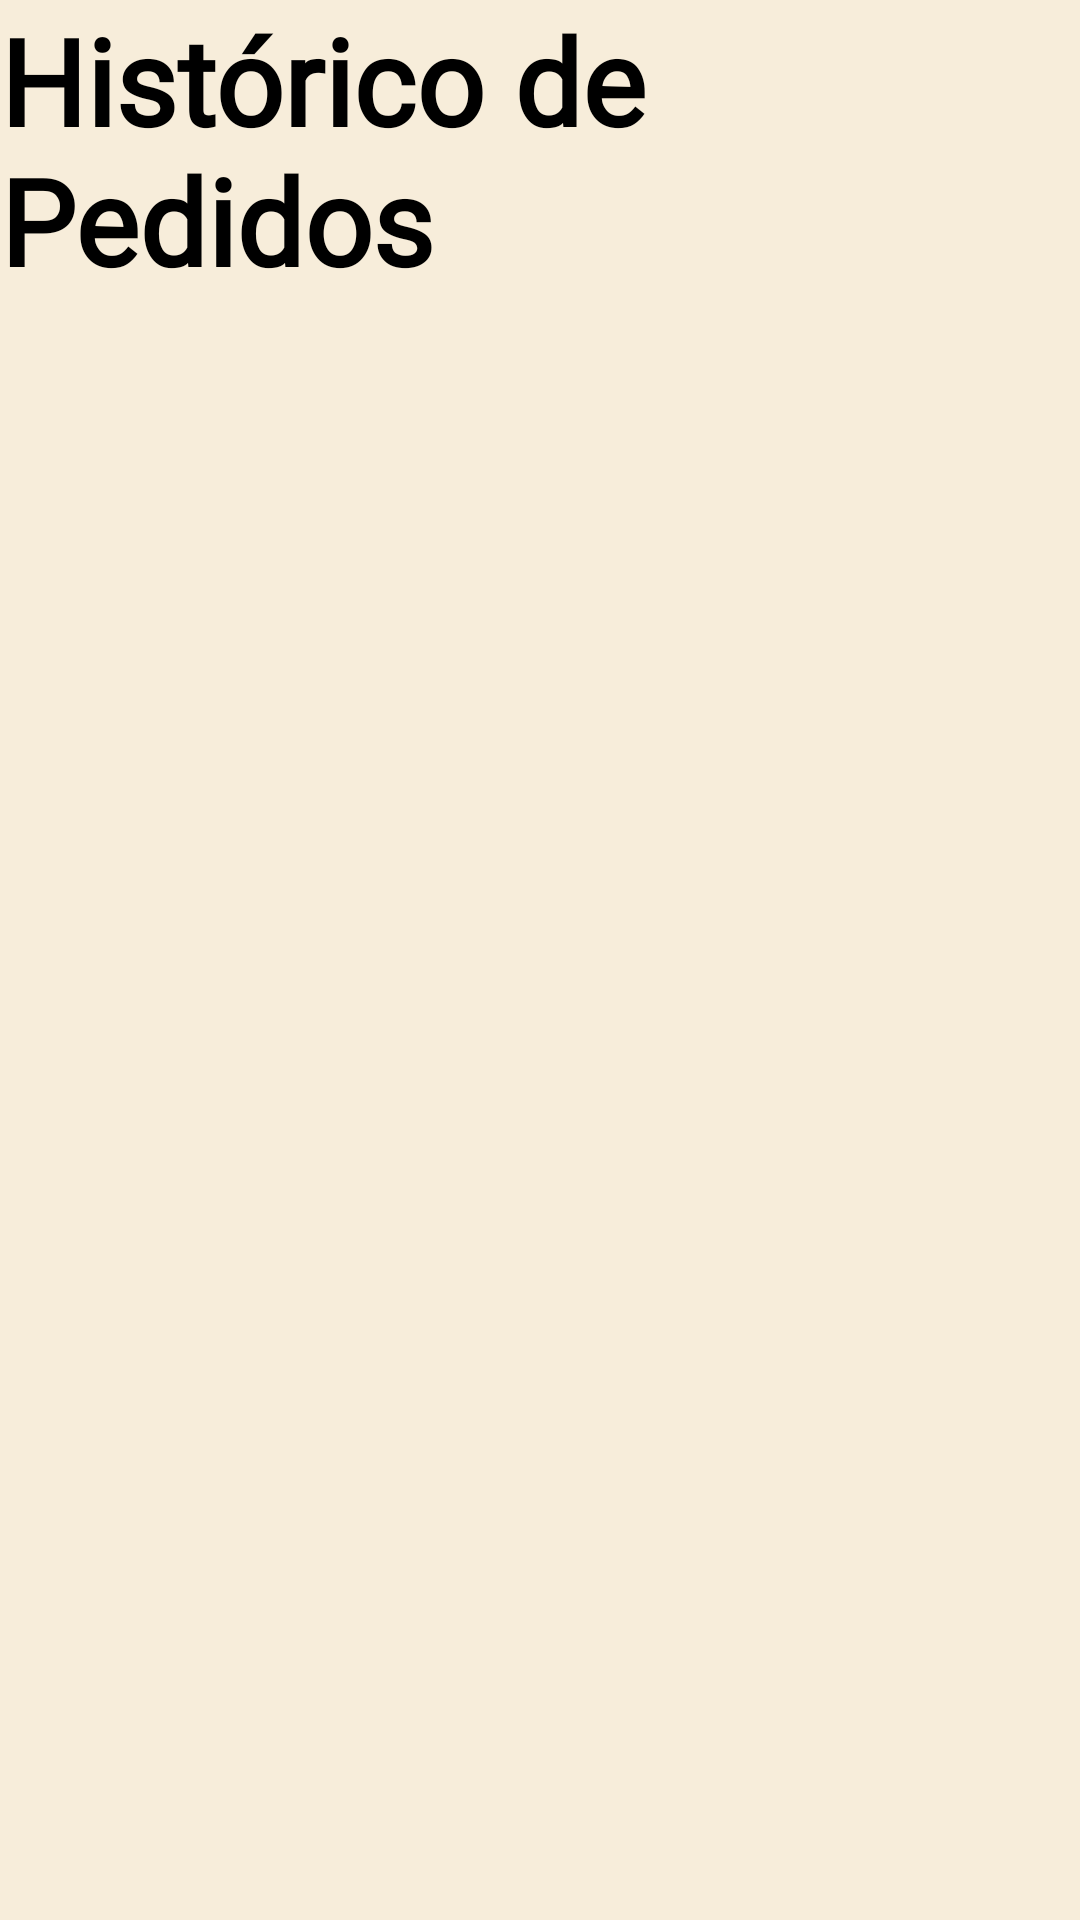

Android layout source for this screen:
<!-- AndroidManifest.xml: application theme Theme.VangustApp -->
<!-- res/layout/fragment_pedidos.xml -->
<?xml version="1.0" encoding="utf-8"?>
<LinearLayout xmlns:android="http://schemas.android.com/apk/res/android"
    xmlns:tools="http://schemas.android.com/tools"
    android:layout_width="match_parent"
    android:layout_height="match_parent"
    android:background="#F7EDDA"
    android:orientation="vertical"
    tools:context=".PedidosFragment">

    
    <LinearLayout
        android:layout_width="match_parent"
        android:layout_height="100dp"
        android:gravity="center"
        android:orientation="vertical">

        <TextView
            android:layout_width="wrap_content"
            android:layout_height="wrap_content"
            android:fontFamily="@font/oswald_regular"
            android:text="Histórico de Pedidos"
            android:textColor="@color/black"
            android:textSize="40sp"
            android:textStyle="bold" />
    </LinearLayout>

    
    <androidx.recyclerview.widget.RecyclerView
        android:id="@+id/idRecPedidos"
        android:layout_width="match_parent"
        android:layout_height="match_parent"
        android:layout_margin="10dp" />

</LinearLayout>
<!-- resources referenced by this layout -->
<resources>
  <style name="Theme.VangustApp" parent="Theme.MaterialComponents.Light.NoActionBar">
          
          <item name="colorPrimary">#8F572F</item>
          <item name="colorPrimaryVariant">#5C3A21</item>
          <item name="colorOnPrimary">#F7EDDA</item>
  
          
          <item name="colorSecondary">#FCD299</item>
          <item name="colorSecondaryVariant">#8F572F</item>
          <item name="colorOnSecondary">#0D0D0D</item>
  
          
          <item name="android:statusBarColor">#8F572F</item>
  
          
          <item name="android:navigationBarColor">#F7EDDA</item>
  
          
          <item name="android:windowLightStatusBar">false</item>
      </style>
  <!-- not gathered from this repository: default colours our renderer supplied (Android Studio template values) -->
  <color name="black">#FF000000</color>
</resources>
